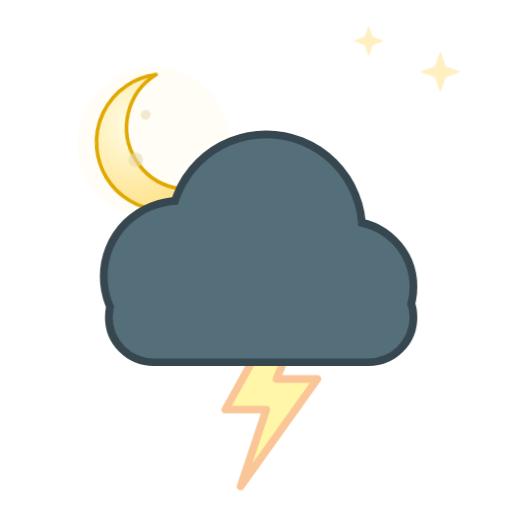
t = 0.00 s
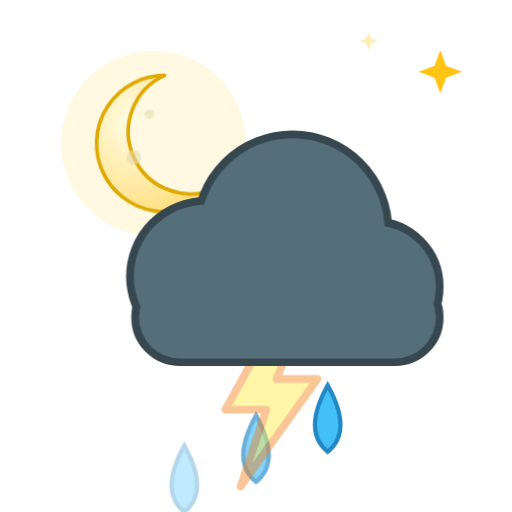
t = 1.93 s
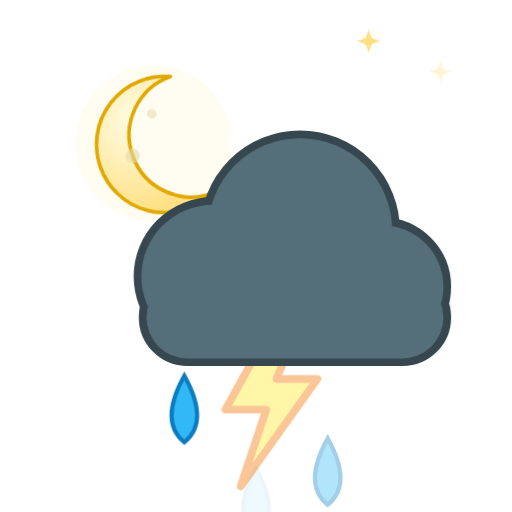
t = 3.50 s
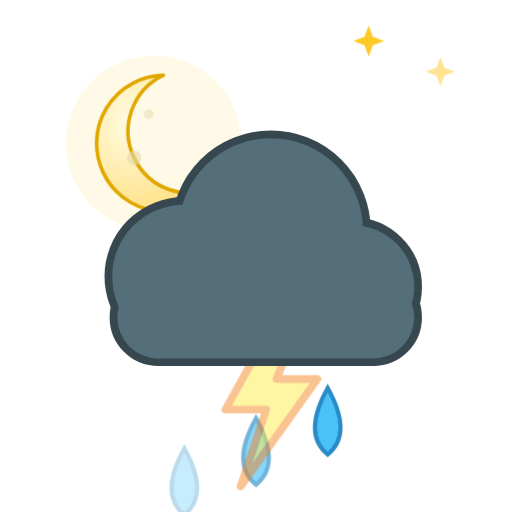
t = 5.25 s
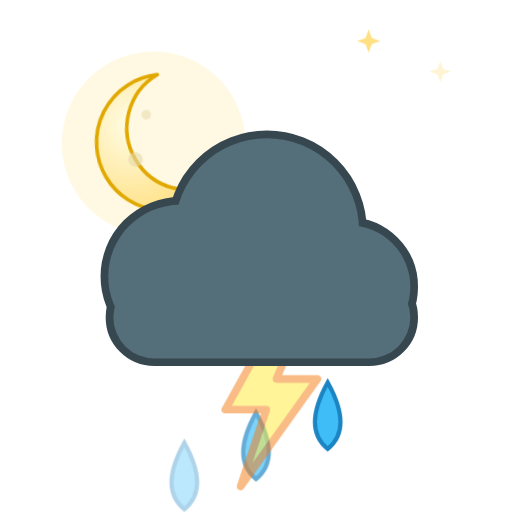
t = 6.30 s
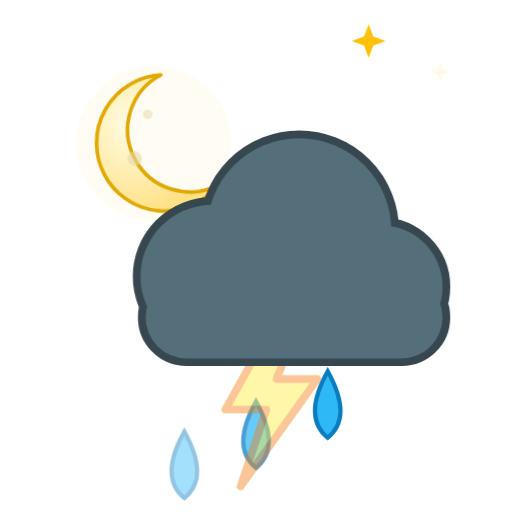
t = 8.40 s

The animated SVG that drew these frames (rendered in a browser with its animation timeline set to each time). Animation: 9 CSS @keyframes rules; frames cover the first 8.40 s, repeats indefinitely.

<svg xmlns="http://www.w3.org/2000/svg" viewBox="0 0 100 100" width="100" height="100"><style>
.rays,.glow,.spark,.cloud,.drop,.flake,.bolt,.star,.moon,.mglow,.fog{transform-box:fill-box;transform-origin:center}
.rays{animation:rays 14s linear infinite}
.glow{opacity:.35;animation:glow 2.6s ease-in-out infinite}
.spark{opacity:0;animation:twinkle 2.4s ease-in-out infinite}
.star{opacity:.25;animation:twinkle 2.8s ease-in-out infinite}
.cloud.d1{animation:cloud 6s ease-in-out infinite}
.cloud.d2{animation:cloud 8s ease-in-out infinite reverse}
.drop{opacity:0;animation:drop 1.1s linear infinite}
.drop.fast{animation-duration:.8s}
.flake{opacity:0;animation:flake 2.4s linear infinite}
.bolt{animation:bolt 3.2s linear infinite}
.moon{animation:moon 7s ease-in-out infinite}
.mglow{opacity:.2;animation:glow 4s ease-in-out infinite}
.fog.a{animation:fog 4s ease-in-out infinite}
.fog.b{animation:fog 5s ease-in-out infinite reverse}
@keyframes rays{to{transform:rotate(360deg)}}
@keyframes glow{0%,100%{opacity:.18;transform:scale(.92)}50%{opacity:.5;transform:scale(1.12)}}
@keyframes twinkle{0%,100%{opacity:0;transform:scale(.4)}50%{opacity:1;transform:scale(1.1)}}
@keyframes cloud{0%,100%{transform:translateX(-3px)}50%{transform:translateX(4px)}}
@keyframes drop{0%{opacity:0;transform:translateY(-4px)}15%{opacity:1}100%{opacity:0;transform:translateY(20px)}}
@keyframes flake{0%{opacity:0;transform:translate(0,-4px)}20%{opacity:1}50%{transform:translate(3px,8px)}100%{opacity:0;transform:translate(-2px,20px)}}
@keyframes bolt{0%,64%,72%,100%{opacity:.45}66%,70%,76%{opacity:1}}
@keyframes moon{0%,100%{transform:rotate(-6deg)}50%{transform:rotate(6deg)}}
@keyframes fog{0%,100%{transform:translateX(-5px)}50%{transform:translateX(6px)}}
@media (prefers-reduced-motion:reduce){*{animation:none!important}.drop,.flake,.bolt,.spark{opacity:1}.star{opacity:.8}}
</style><defs><radialGradient id="sun" cx="40%" cy="40%" r="60%"><stop offset="0" stop-color="#fff59d"/><stop offset="1" stop-color="#ffb300"/></radialGradient><radialGradient id="moon" cx="30%" cy="35%" r="70%"><stop offset="0" stop-color="#fffde7"/><stop offset="1" stop-color="#ffe082"/></radialGradient></defs><path class="star" style="animation-delay:0.30s" fill="#ffc107" d="M86 10 L87.08 12.92 L90 14 L87.08 15.08 L86 18 L84.92 15.08 L82 14 L84.92 12.92Z"/><path class="star" style="animation-delay:1.40s" fill="#ffc107" d="M72 5 L72.81 7.1899999999999995 L75 8 L72.81 8.81 L72 11 L71.19 8.81 L69 8 L71.19 7.1899999999999995Z"/><g transform="translate(30 28) scale(0.475)"><g class="moon"><circle class="mglow" cx="0" cy="0" r="34" fill="#fff3c4"/><path fill="url(#moon)" stroke="#e0a800" stroke-width="1.5" stroke-linejoin="round" d="M4 -28 a28 28 0 1 0 22 46 a22 22 0 1 1 -22 -46z"/><circle cx="-8" cy="6" r="3" fill="#e6d8a8" opacity=".6"/><circle cx="-2" cy="-12" r="2" fill="#e6d8a8" opacity=".5"/></g></g><path class="drop" style="animation-delay:0.00s" fill="#29b6f6" stroke="#0277bd" stroke-width=".8" d="M36 73 q5 9 0 13 q-5 -4 0 -13z"/><path class="drop" style="animation-delay:0.27s" fill="#29b6f6" stroke="#0277bd" stroke-width=".8" d="M50 73 q5 9 0 13 q-5 -4 0 -13z"/><path class="drop" style="animation-delay:0.54s" fill="#29b6f6" stroke="#0277bd" stroke-width=".8" d="M64 73 q5 9 0 13 q-5 -4 0 -13z"/><g transform="translate(0 0) scale(1)"><path class="bolt" fill="#ffeb3b" stroke="#f57f17" stroke-width="1.5" stroke-linejoin="round" d="M54 62 L44 80 L52 80 L47 95 L62 74 L54 74 L59 62Z"/></g><g transform="translate(0 0) scale(1)"><g class="cloud d1"><g fill="#37474f" stroke="#37474f" stroke-width="3.0"><circle cx="38" cy="54" r="14"/><circle cx="55" cy="45" r="18"/><circle cx="71" cy="56" r="12"/><rect x="25" y="54" width="58" height="16" rx="8"/></g><g fill="#546e7a"><circle cx="38" cy="54" r="14"/><circle cx="55" cy="45" r="18"/><circle cx="71" cy="56" r="12"/><rect x="25" y="54" width="58" height="16" rx="8"/></g></g></g></svg>
